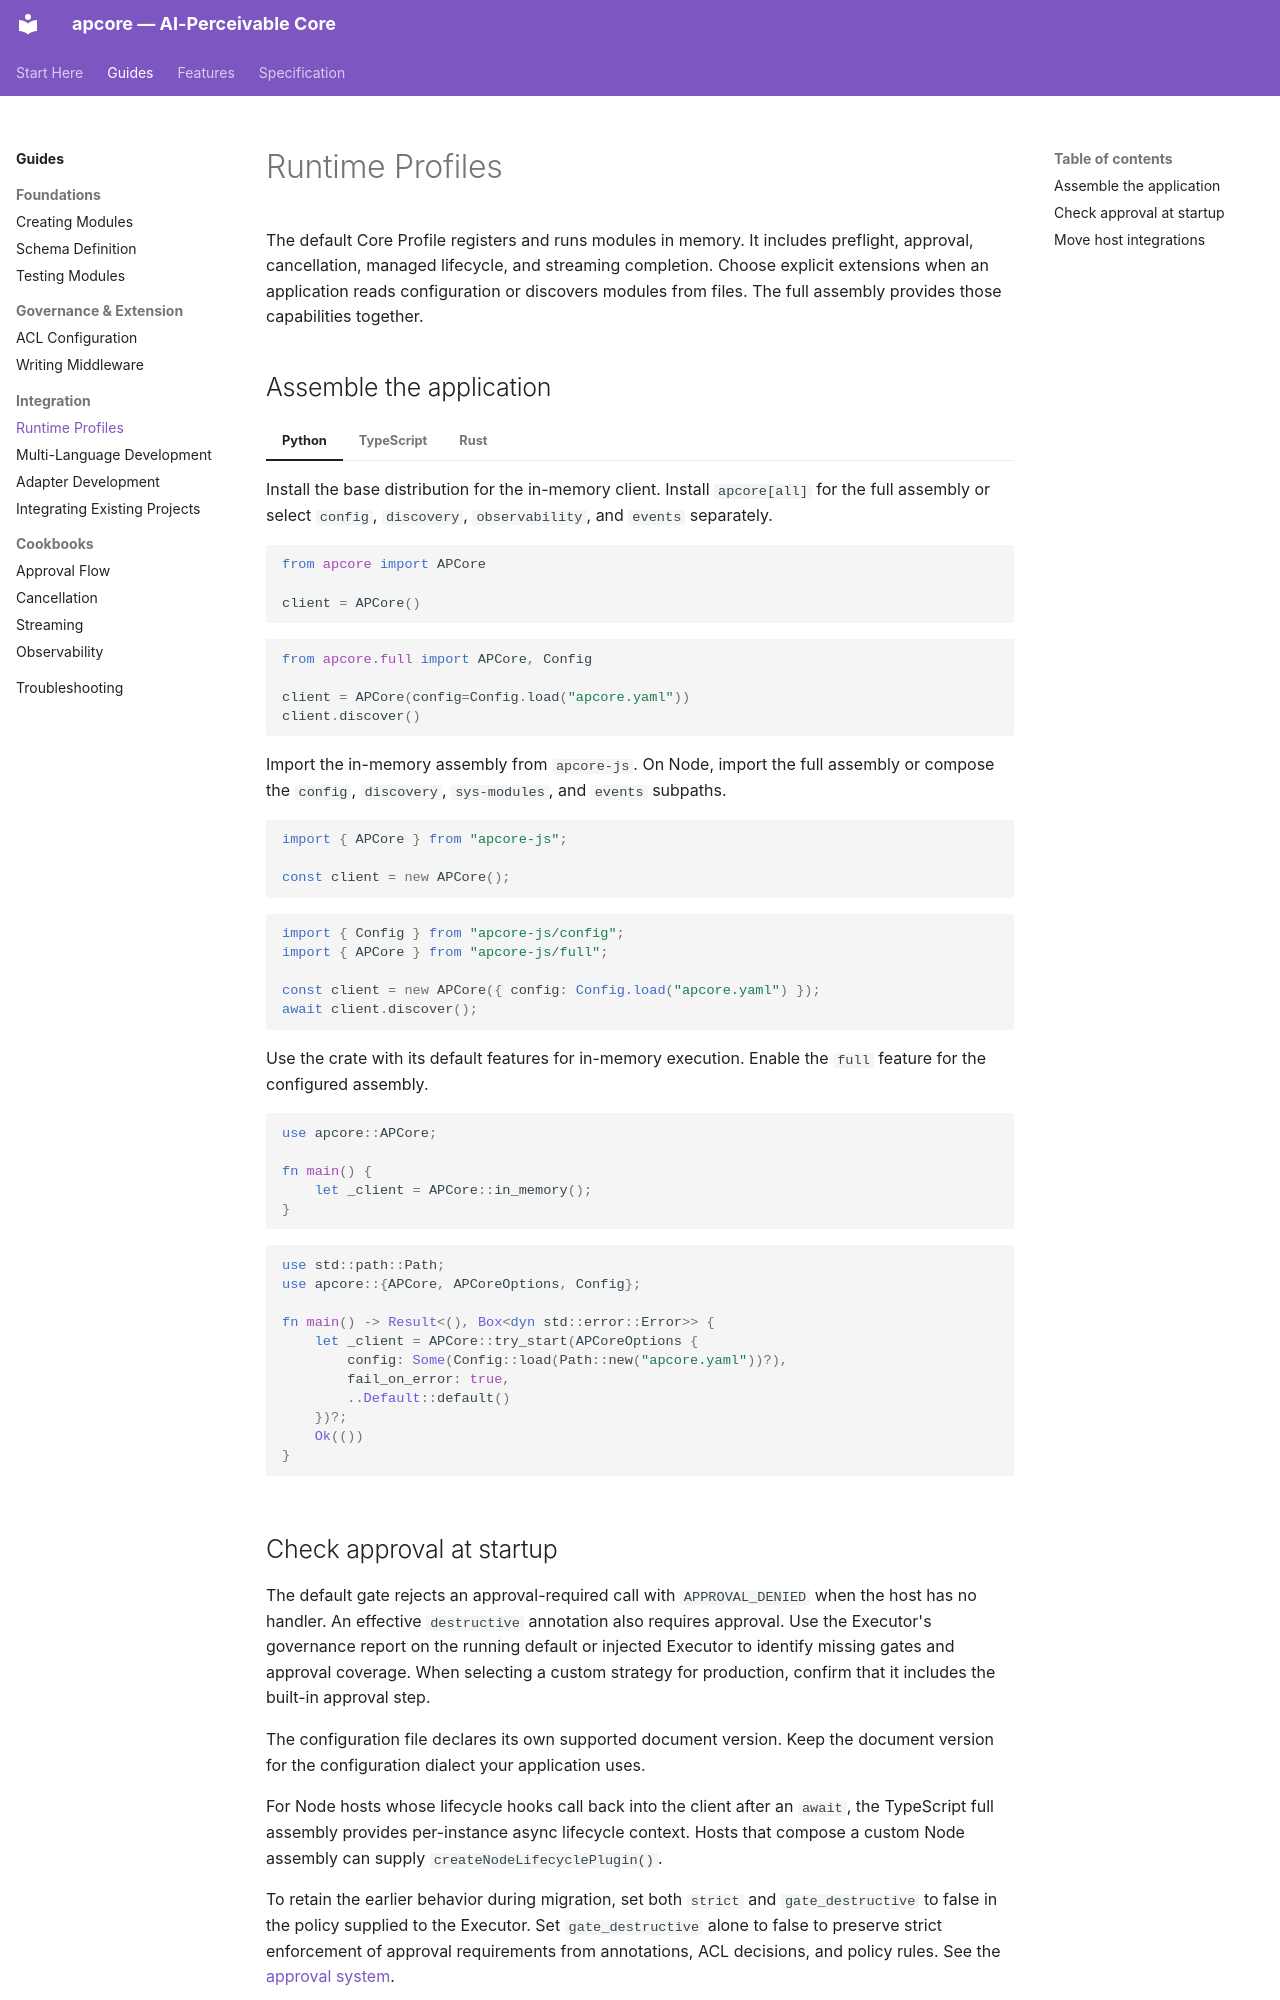

repository: aiperceivable/apcore · page: guides/runtime-profiles/index.html · generator: mkdocs

---
description: "Choose the in-memory or full APCore runtime and migrate approval, metrics, event subscribers, and tool exports."
---

# Runtime Profiles

The default Core Profile registers and runs modules in memory. It includes
preflight, approval, cancellation, managed lifecycle, and streaming completion.
Choose explicit extensions when an application reads configuration or discovers
modules from files. The full assembly provides those capabilities together.

## Assemble the application

=== "Python"
    Install the base distribution for the in-memory client. Install
    `apcore[all]` for the full assembly or select `config`, `discovery`,
    `observability`, and `events` separately.

    ```python
    from apcore import APCore

    client = APCore()
    ```

    ```python
    from apcore.full import APCore, Config

    client = APCore(config=Config.load("apcore.yaml"))
    client.discover()
    ```

=== "TypeScript"
    Import the in-memory assembly from `apcore-js`. On Node, import the full
    assembly or compose the `config`, `discovery`, `sys-modules`, and
    `events` subpaths.

    ```typescript
    import { APCore } from "apcore-js";

    const client = new APCore();
    ```

    ```typescript
    import { Config } from "apcore-js/config";
    import { APCore } from "apcore-js/full";

    const client = new APCore({ config: Config.load("apcore.yaml") });
    await client.discover();
    ```

=== "Rust"
    Use the crate with its default features for in-memory execution.
    Enable the `full` feature for the configured assembly.

    ```rust
    use apcore::APCore;

    fn main() {
        let _client = APCore::in_memory();
    }
    ```

    ```rust
    use std::path::Path;
    use apcore::{APCore, APCoreOptions, Config};

    fn main() -> Result<(), Box<dyn std::error::Error>> {
        let _client = APCore::try_start(APCoreOptions {
            config: Some(Config::load(Path::new("apcore.yaml"))?),
            fail_on_error: true,
            ..Default::default()
        })?;
        Ok(())
    }
    ```

## Check approval at startup

The default gate rejects an approval-required call with `APPROVAL_DENIED` when
the host has no handler. An effective `destructive` annotation also requires
approval. Use the Executor's governance report on the running default or
injected Executor to identify missing gates and approval coverage. When
selecting a custom strategy for production, confirm that it includes the
built-in approval step.

The configuration file declares its own supported document version. Keep the
document version for the configuration dialect your application uses.

For Node hosts whose lifecycle hooks call back into the client after an
`await`, the TypeScript full assembly provides per-instance async lifecycle
context. Hosts that compose a custom Node assembly can supply
`createNodeLifecyclePlugin()`.

To retain the earlier behavior during migration, set both `strict` and
`gate_destructive` to false in the policy supplied to the Executor. Set
`gate_destructive` alone to false to preserve strict enforcement of approval
requirements from annotations, ACL decisions, and policy rules. See the
[approval system](../features/approval-system.md#execution-policy).
